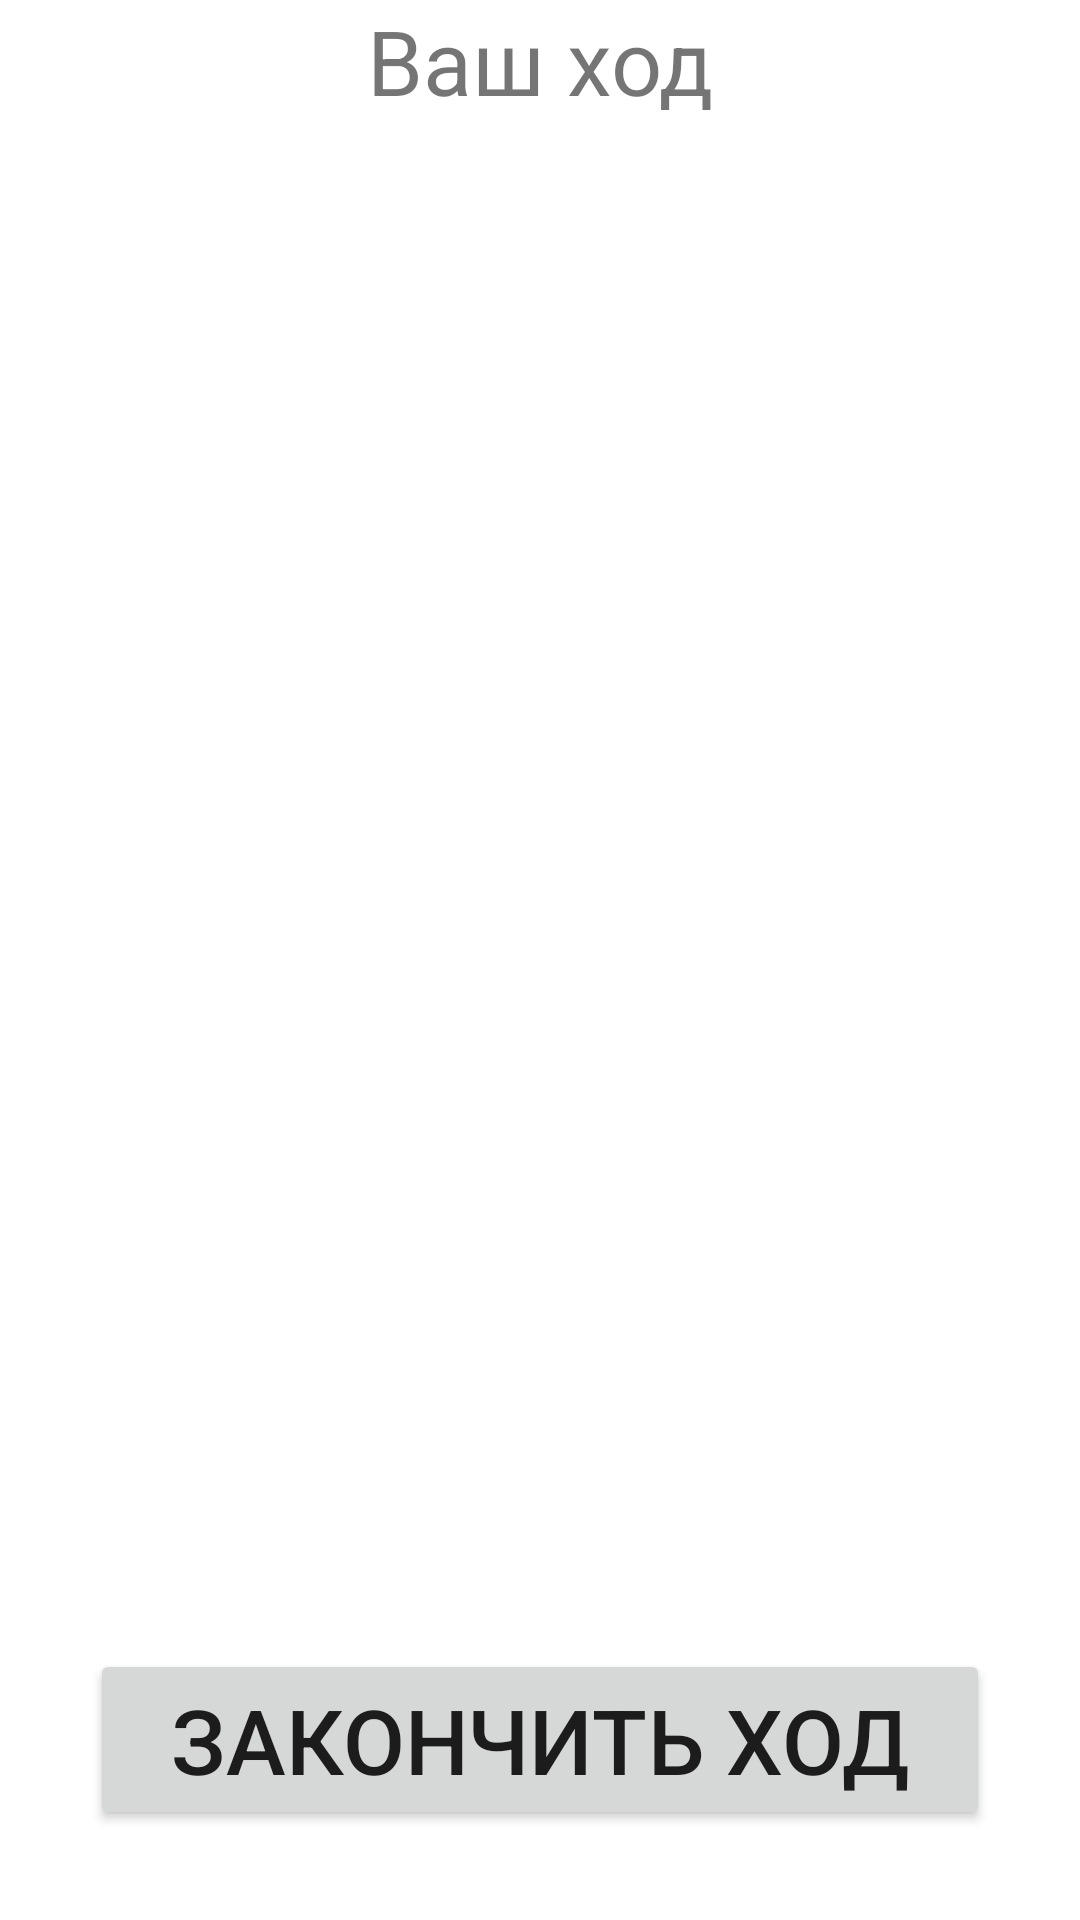

Reconstruct the res/layout file that produces this screen, plus the resources it refers to.
<!-- AndroidManifest.xml: application theme Theme.Vetraletta -->
<!-- res/layout/comp_activity.xml -->
<?xml version="1.0" encoding="utf-8"?>
<LinearLayout xmlns:android="http://schemas.android.com/apk/res/android"
    android:layout_width="match_parent"
    android:layout_height="match_parent"
    android:orientation="vertical">

    <TextView
        android:layout_width="wrap_content"
        android:layout_height="wrap_content"
        android:layout_gravity="center"
        android:text="Ваш ход"
        android:textSize="30dp" />

    <TableLayout
        android:id="@+id/seaMYField"
        android:layout_width="match_parent"
        android:layout_height="wrap_content"
        android:layout_margin="10dp"
        android:layout_weight="1"></TableLayout>

    <Button
        android:id="@+id/endMY"
        android:layout_width="match_parent"
        android:layout_height="wrap_content"
        android:layout_margin="30dp"
        android:text="Закончить ход"
        android:textSize="30dp" />

</LinearLayout>
<!-- resources referenced by this layout -->
<resources>
  <style name="Theme.Vetraletta" parent="Theme.MaterialComponents.DayNight.DarkActionBar">
          
          <item name="colorPrimary">@color/purple_500</item>
          <item name="colorPrimaryVariant">@color/purple_700</item>
          <item name="colorOnPrimary">@color/white</item>
          
          <item name="colorSecondary">@color/teal_200</item>
          <item name="colorSecondaryVariant">@color/teal_700</item>
          <item name="colorOnSecondary">@color/black</item>
          
          <item name="android:statusBarColor" tools:targetApi="l">?attr/colorPrimaryVariant</item>
          
      </style>
  <!-- not gathered from this repository: default colours our renderer supplied (Android Studio template values) -->
  <color name="purple_500">#FF6200EE</color>
  <color name="purple_700">#FF3700B3</color>
  <color name="teal_200">#FF03DAC5</color>
  <color name="teal_700">#FF018786</color>
  <color name="black">#FF000000</color>
  <color name="white">#FFFFFFFF</color>
</resources>
